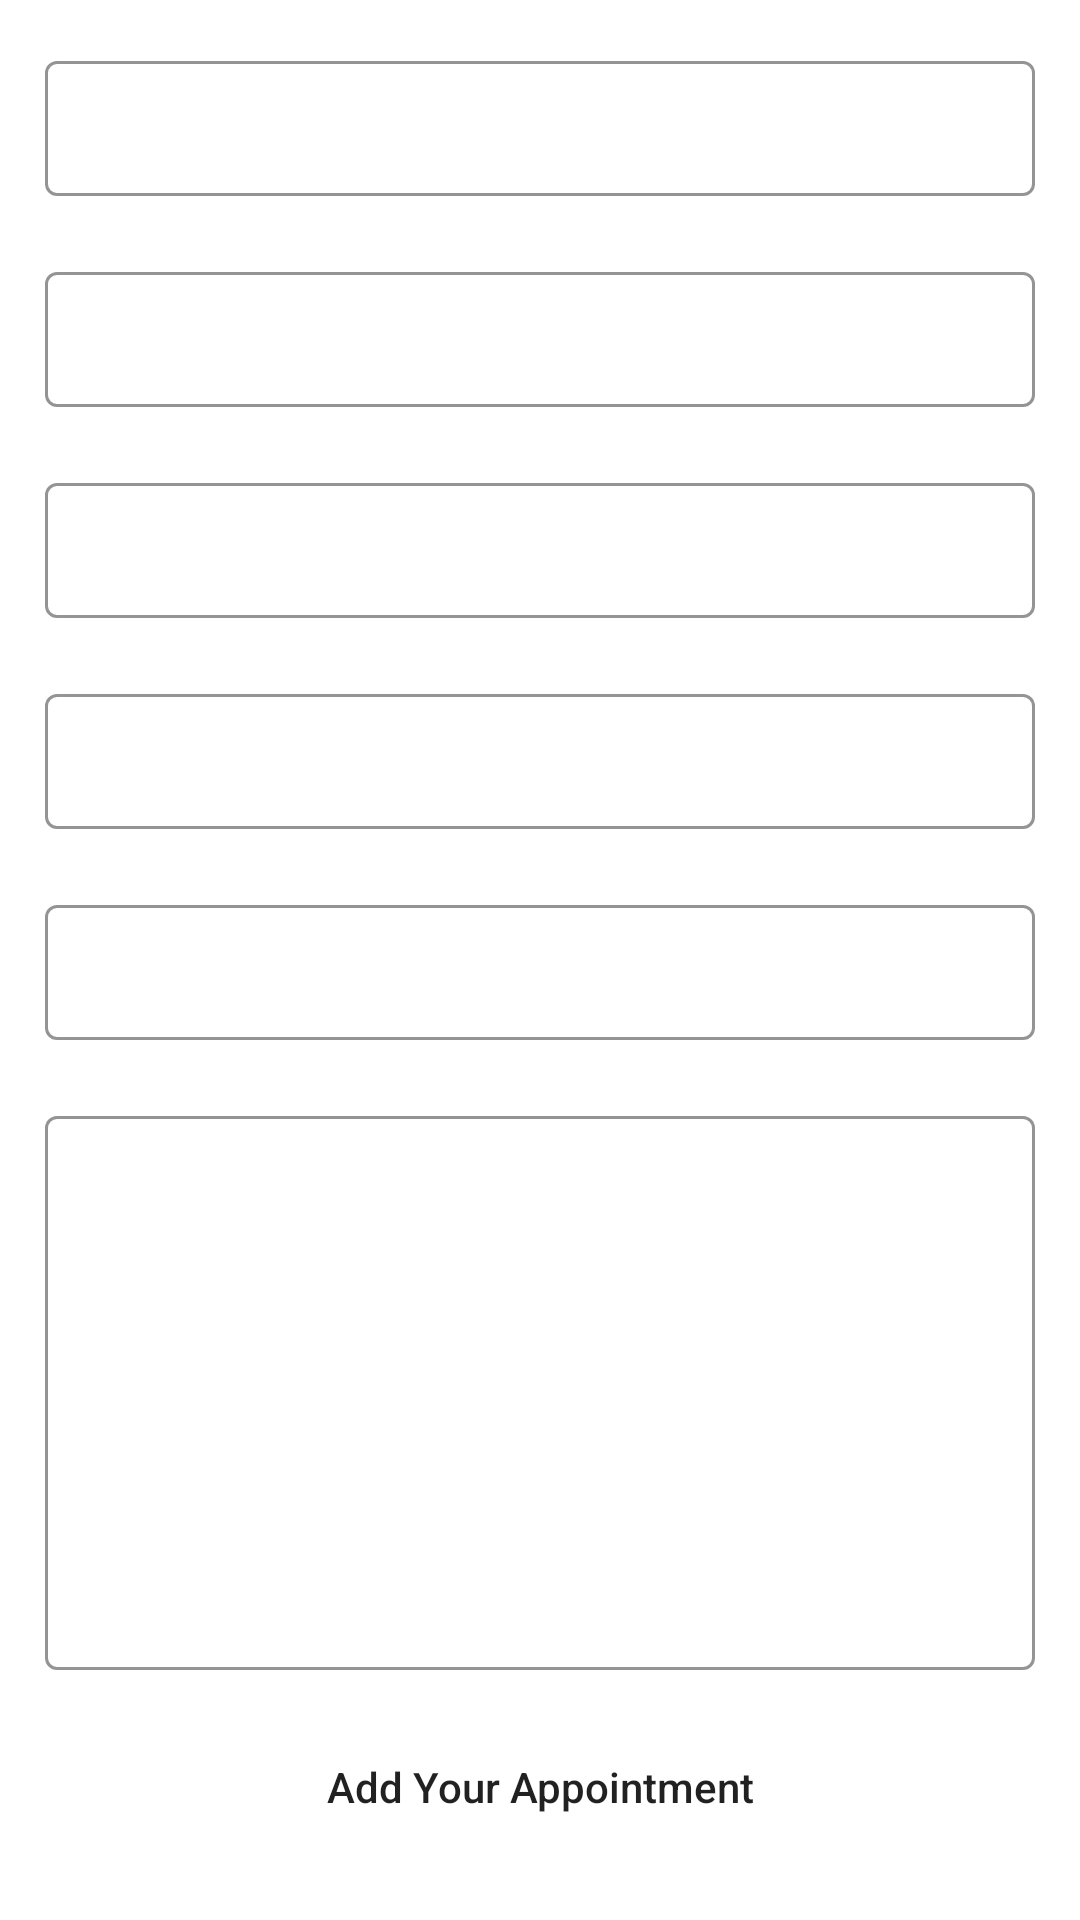

This screen was rendered from an Android layout file. Write that file and the resources it references.
<!-- AndroidManifest.xml: application theme Theme.DocAppoint -->
<!-- res/layout/activity_add_course.xml -->
<?xml version="1.0" encoding="utf-8"?>
<ScrollView
    xmlns:android="http://schemas.android.com/apk/res/android"
    xmlns:app="http://schemas.android.com/apk/res-auto"
    xmlns:tools="http://schemas.android.com/tools"
    android:layout_width="match_parent"
    android:layout_height="match_parent"
    android:background="@color/blue_shade_1"
    tools:context=".AddCourseActivity">

    <RelativeLayout
        android:layout_width="match_parent"
        android:layout_height="wrap_content">

        <LinearLayout
            android:layout_width="match_parent"
            android:layout_height="wrap_content"
            android:orientation="vertical">

            
            <com.google.android.material.textfield.TextInputLayout
                android:id="@+id/idTILCourseName"
                style="@style/LoginTextInputLayoutStyle"
                android:layout_width="match_parent"
                android:layout_height="wrap_content"
                android:layout_marginLeft="10dp"
                android:layout_marginTop="10dp"
                android:layout_marginRight="10dp"
                android:hint="Enter Doctor Name"
                android:padding="5dp"
                android:textColorHint="@color/white"
                app:hintTextColor="@color/white">

                <com.google.android.material.textfield.TextInputEditText
                    android:id="@+id/idEdtCourseName"
                    android:layout_width="match_parent"
                    android:layout_height="match_parent"
                    android:ems="10"
                    android:importantForAutofill="no"
                    android:inputType="textImeMultiLine|textMultiLine"
                    android:textColor="@color/white"
                    android:textColorHint="@color/white"
                    android:textSize="14sp" />
            </com.google.android.material.textfield.TextInputLayout>

            
            <com.google.android.material.textfield.TextInputLayout
                android:id="@+id/idTILCoursePrice"
                style="@style/LoginTextInputLayoutStyle"
                android:layout_width="match_parent"
                android:layout_height="wrap_content"
                android:layout_marginLeft="10dp"
                android:layout_marginTop="10dp"
                android:layout_marginRight="10dp"
                android:hint="Appointment Date"
                android:padding="5dp"
                android:textColorHint="@color/white"
                app:boxStrokeColor="@color/purple_200"
                app:hintTextColor="@color/white">

                <com.google.android.material.textfield.TextInputEditText
                    android:id="@+id/idEdtCoursePrice"
                    android:layout_width="match_parent"
                    android:layout_height="match_parent"
                    android:ems="10"
                    android:importantForAutofill="no"
                    android:inputType="phone"
                    android:textColor="@color/white"
                    android:textColorHint="@color/white"
                    android:textSize="14sp"
                    app:boxStrokeColor="@color/purple_200" />
            </com.google.android.material.textfield.TextInputLayout>

            
            <com.google.android.material.textfield.TextInputLayout
                android:id="@+id/idTILCourseSuitedFor"
                style="@style/LoginTextInputLayoutStyle"
                android:layout_width="match_parent"
                android:layout_height="wrap_content"
                android:layout_marginLeft="10dp"
                android:layout_marginTop="10dp"
                android:layout_marginRight="10dp"
                android:hint="Case"
                android:padding="5dp"
                android:textColorHint="@color/white"
                app:hintTextColor="@color/white">

                <com.google.android.material.textfield.TextInputEditText
                    android:id="@+id/idEdtSuitedFor"
                    android:layout_width="match_parent"
                    android:layout_height="match_parent"
                    android:ems="10"
                    android:importantForAutofill="no"
                    android:inputType="textImeMultiLine|textMultiLine"
                    android:textColor="@color/white"
                    android:textColorHint="@color/white"
                    android:textSize="14sp" />
            </com.google.android.material.textfield.TextInputLayout>

            
            <com.google.android.material.textfield.TextInputLayout
                android:id="@+id/idTILCourseImageLink"
                style="@style/LoginTextInputLayoutStyle"
                android:layout_width="match_parent"
                android:layout_height="wrap_content"
                android:layout_marginLeft="10dp"
                android:layout_marginTop="10dp"
                android:layout_marginRight="10dp"
                android:hint="Appointment Image Link"
                android:padding="5dp"
                android:textColorHint="@color/white"
                app:hintTextColor="@color/white">

                <com.google.android.material.textfield.TextInputEditText
                    android:id="@+id/idEdtCourseImageLink"
                    android:layout_width="match_parent"
                    android:layout_height="match_parent"
                    android:ems="10"
                    android:importantForAutofill="no"
                    android:inputType="textImeMultiLine|textMultiLine"
                    android:textColor="@color/white"
                    android:textColorHint="@color/white"
                    android:textSize="14sp" />
            </com.google.android.material.textfield.TextInputLayout>

            
            <com.google.android.material.textfield.TextInputLayout
                android:id="@+id/idTILCourseLink"
                style="@style/LoginTextInputLayoutStyle"
                android:layout_width="match_parent"
                android:layout_height="wrap_content"
                android:layout_marginLeft="10dp"
                android:layout_marginTop="10dp"
                android:layout_marginRight="10dp"
                android:hint="Enter Appointment Link"
                android:padding="5dp"
                android:textColorHint="@color/white"
                app:hintTextColor="@color/white">

                <com.google.android.material.textfield.TextInputEditText
                    android:id="@+id/idEdtCourseLink"
                    android:layout_width="match_parent"
                    android:layout_height="match_parent"
                    android:ems="10"
                    android:importantForAutofill="no"
                    android:inputType="textImeMultiLine|textMultiLine"
                    android:textColor="@color/white"
                    android:textColorHint="@color/white"
                    android:textSize="14sp" />
            </com.google.android.material.textfield.TextInputLayout>


            
            <com.google.android.material.textfield.TextInputLayout
                android:id="@+id/idTILCourseDescription"
                style="@style/LoginTextInputLayoutStyle"
                android:layout_width="match_parent"
                android:layout_height="200dp"
                android:layout_marginLeft="10dp"
                android:layout_marginTop="10dp"
                android:layout_marginRight="10dp"
                android:hint="Enter Case Details"
                android:padding="5dp"
                android:textColorHint="@color/white"
                app:hintTextColor="@color/white">

                <com.google.android.material.textfield.TextInputEditText
                    android:id="@+id/idEdtCourseDescription"
                    android:layout_width="match_parent"
                    android:layout_height="match_parent"
                    android:ems="10"
                    android:importantForAutofill="no"
                    android:inputType="textImeMultiLine|textMultiLine"
                    android:textColor="@color/white"
                    android:textColorHint="@color/white"
                    android:textSize="14sp" />
            </com.google.android.material.textfield.TextInputLayout>

            
            <Button
                android:id="@+id/idBtnAddCourse"
                android:layout_width="match_parent"
                android:layout_height="wrap_content"
                android:layout_marginStart="10dp"
                android:layout_marginTop="10dp"
                android:layout_marginEnd="10dp"
                android:layout_marginBottom="10dp"
                android:background="@drawable/custom_button_back"
                android:text="Add Your Appointment"
                android:textAllCaps="false" />


        </LinearLayout>

        
        <ProgressBar
            android:id="@+id/idPBLoading"
            android:layout_width="wrap_content"
            android:layout_height="wrap_content"
            android:layout_centerInParent="true"
            android:layout_gravity="center"
            android:indeterminate="true"
            android:indeterminateDrawable="@drawable/progress_back"
            android:visibility="gone" />

    </RelativeLayout>
</ScrollView>
<!-- resources referenced by this layout -->
<resources>
  <!-- drawable custom_button_back (drawable) -->
  <?xml version="1.0" encoding="utf-8"?>
  <shape xmlns:android="http://schemas.android.com/apk/res/android"
      android:shape="rectangle">
      
      <corners android:radius="28dp" />
      
      <solid android:color="@color/blue_shade_1" />
  
  </shape>
  <style name="LoginTextInputLayoutStyle" parent="Widget.MaterialComponents.TextInputLayout.OutlinedBox.Dense">
          <item name="boxStrokeColor">#296D98</item>
          <item name="boxStrokeWidth">1dp</item>
      </style>
  <style name="Theme.DocAppoint" parent="Theme.MaterialComponents.DayNight.DarkActionBar">
          
          <item name="colorPrimary">@color/purple_500</item>
          <item name="colorPrimaryVariant">@color/purple_700</item>
          <item name="colorOnPrimary">@color/white</item>
          
          <item name="colorSecondary">@color/teal_200</item>
          <item name="colorSecondaryVariant">@color/teal_700</item>
          <item name="colorOnSecondary">@color/black</item>
          
          <item name="android:statusBarColor" tools:targetApi="l">?attr/colorPrimaryVariant</item>
          
      </style>
  <!-- not gathered from this repository: default colours our renderer supplied (Android Studio template values) -->
  <color name="purple_200">#FFBB86FC</color>
  <color name="purple_500">#FF6200EE</color>
  <color name="purple_700">#FF3700B3</color>
  <color name="teal_200">#FF03DAC5</color>
  <color name="teal_700">#FF018786</color>
  <color name="black">#FF000000</color>
  <color name="white">#FFFFFFFF</color>
</resources>
